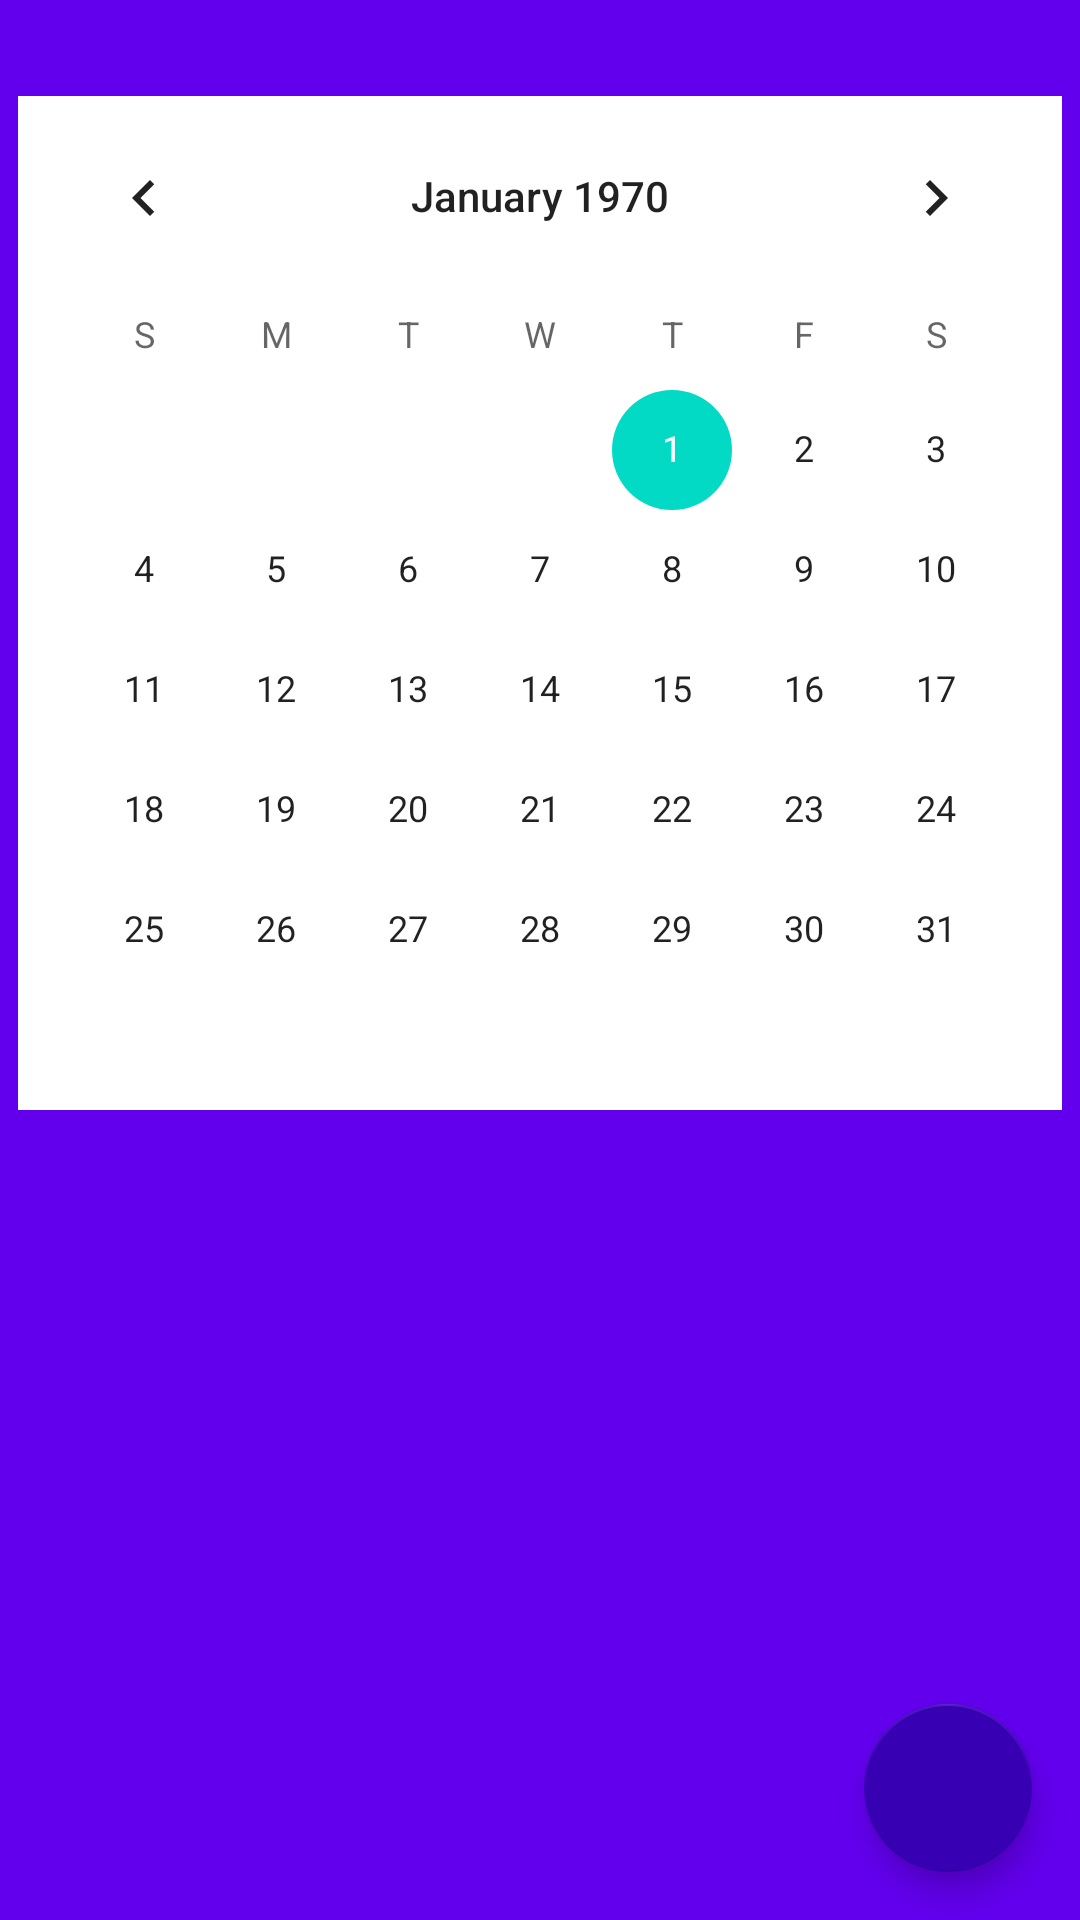

The Android layout XML behind this screen, and the referenced resources:
<!-- AndroidManifest.xml: application theme AppTheme -->
<!-- res/layout/list_tasks_fragment.xml -->
<?xml version="1.0" encoding="utf-8"?>
<androidx.constraintlayout.widget.ConstraintLayout xmlns:android="http://schemas.android.com/apk/res/android"
    xmlns:app="http://schemas.android.com/apk/res-auto"
    xmlns:tools="http://schemas.android.com/tools"
    android:layout_width="match_parent"
    android:layout_height="match_parent"
    android:background="@color/colorPrimary"
    tools:context=".ui.list_tasks.ListTasksFragment">

    <ImageView
        android:id="@+id/uploadImageView"
        android:layout_width="wrap_content"
        android:layout_height="wrap_content"
        android:layout_marginTop="16dp"
        android:layout_marginEnd="32dp"
        android:contentDescription="@string/upload"
        android:src="@drawable/ic_baseline_cloud_upload_24"
        app:layout_constraintEnd_toEndOf="parent"
        app:layout_constraintTop_toTopOf="parent" />

    <CalendarView
        android:id="@+id/calendarView"
        android:layout_width="wrap_content"
        android:layout_height="wrap_content"
        android:layout_marginStart="16dp"
        android:layout_marginTop="16dp"
        android:layout_marginEnd="16dp"
        android:background="#FFFFFF"
        app:layout_constraintEnd_toEndOf="parent"
        app:layout_constraintStart_toStartOf="parent"
        app:layout_constraintTop_toBottomOf="@+id/uploadImageView" />

    <androidx.recyclerview.widget.RecyclerView
        android:id="@+id/recyclerViewTasks"
        android:layout_width="match_parent"
        android:layout_height="0dp"
        android:background="@color/colorPrimary"
        app:layout_constraintBottom_toBottomOf="parent"
        app:layout_constraintEnd_toEndOf="parent"
        app:layout_constraintStart_toStartOf="parent"
        app:layout_constraintTop_toBottomOf="@+id/calendarView" />

    <com.google.android.material.floatingactionbutton.FloatingActionButton
        android:id="@+id/fab"
        android:layout_width="wrap_content"
        android:layout_height="0dp"
        android:layout_gravity="bottom|end"
        android:layout_marginEnd="16dp"
        android:layout_marginBottom="16dp"
        app:backgroundTint="@color/colorPrimaryDark"
        app:layout_constraintBottom_toBottomOf="parent"
        app:layout_constraintEnd_toEndOf="parent"
        app:srcCompat="@drawable/ic_baseline_add_24"
        android:contentDescription="@string/todo" />

    <ProgressBar
        android:id="@+id/progressBar"
        style="?android:attr/progressBarStyle"
        android:layout_width="wrap_content"
        android:layout_height="wrap_content"
        android:visibility="gone"
        app:layout_constraintEnd_toEndOf="parent"
        app:layout_constraintStart_toStartOf="parent"
        app:layout_constraintTop_toBottomOf="@+id/calendarView" />

</androidx.constraintlayout.widget.ConstraintLayout>
<!-- resources referenced by this layout -->
<resources>
  <string name="todo">TODO</string>
  <string name="upload">Upload</string>
  <style name="AppTheme" parent="Theme.AppCompat.Light.DarkActionBar">
          
          <item name="colorPrimary">@color/colorPrimary</item>
          <item name="colorPrimaryDark">@color/colorPrimaryDark</item>
          <item name="colorAccent">@color/colorAccent</item>
      </style>
  <!-- not gathered from this repository: default colours our renderer supplied (Android Studio template values) -->
  <color name="colorPrimary">#FF6200EE</color>
  <color name="colorPrimaryDark">#FF3700B3</color>
  <color name="colorAccent">#FF03DAC5</color>
</resources>
